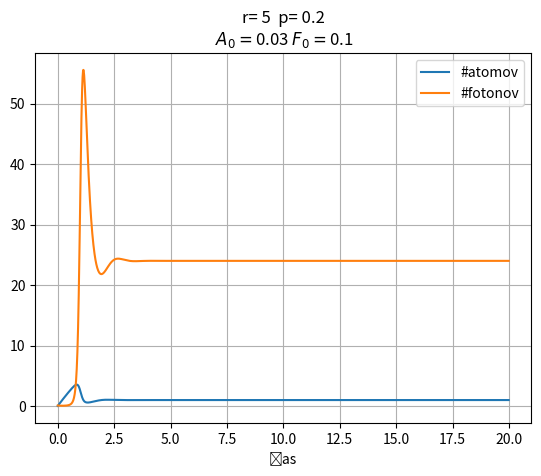

Python code for this plot:
import matplotlib.pyplot as plt
import numpy as np


n=2000
h=1/100

def m(t,A,F):
    return r-p*A*(F+1)

def g(t,A,F):
    return F/p*(A-1)
    
    
def laser(A0,F0):
    atomi=[0 for i in range(n)]
    fotoni=[0 for i in range(n)]
    x=[i*h for i in range(n)]
    
    atomi[0]=A0
    fotoni[0]=F0
    
    
    for i in range(1,n):
        #print(i)
        cas=x[i-1]
        a=atomi[i-1]
        f=fotoni[i-1]
        #print('z,l:\t',a,f,cas)
        
        k1=h*m(cas,a,f)
        l1=h*g(cas,a,f)
        #print('k1,l2',k1,l1)
        
        k2=h*m(cas+h/2,a+k1/2,f+l1/2)
        l2=h*g(cas+h/2,a+k1/2,f+l1/2)
        
        k3=h*m(cas+h/2,a+k2/2,f+l2/2)
        l3=h*g(cas+h/2,a+k2/2,f+l2/2)
        
        k4=h*m(cas+h,a+k3,f+l3)
        l4=h*g(cas+h,a+k3,f+l3)
        
        K=(k1+2*k2+2*k3+k4)/6
        L=(l1+2*l2+2*l3+l4)/6
        #print(K,L)
        atomi[i]=a+K
        fotoni[i]=f+L
        #print(zajec[i],lisica[i])
        #print([zajec,lisica])
    return [atomi,fotoni,x]

r=5
p=0.2

A0=0.03
F0=0.1

[st_atomov,st_fotonov,cas]=laser(A0,F0)
print(len(st_atomov),len(st_fotonov),len(cas))

##plot stevila atomov, fotonov, v odvisnosti od casa:
naslov='r= '+str(r)+'  p= '+str(p)+'\n'+r' $A_0=$'+str(A0)+r' $F_0=$'+str(F0)
plt.plot(cas,st_atomov,cas,st_fotonov)
plt.legend(['#atomov','#fotonov'])
plt.title(naslov)
plt.grid()
plt.xlabel('čas')
plt.ylabel('')
naslov=naslov.replace(' ','_')
naslov=naslov.replace('.','_')
naslov=naslov.replace('\n','_')
naslov=naslov.replace('$','_')
naslov=naslov.replace('\t','_')
naslov=naslov+'.png'
print(naslov)
plt.savefig(naslov)
plt.show()


##fazni diagram:
# naslov='Fazni diagram'
# plt.plot(st_atomov,st_fotonov)
# plt.title(naslov)
# plt.xlabel('# atomov')
# plt.ylabel('# fotonov')
# plt.grid()
# plt.show()


def frekvenca():
    1
    
    
